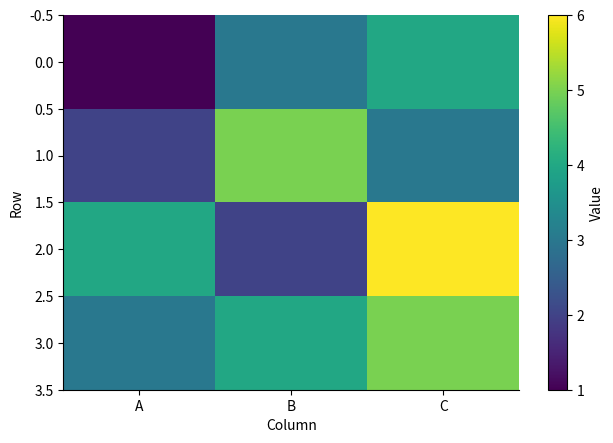

The matplotlib source for this figure:
"""矩阵热力图
数据要求：任意行，固定 3 列数值矩阵（可自行修改列数）。
直接运行使用合成示例；在 Plot Workbench 导入数据后自动使用 data。
SPDX-License-Identifier: AGPL-3.0-only
"""
import numpy as np
import matplotlib.pyplot as plt

rng = np.random.default_rng(42)
plt.rcParams.update({"font.size": 10, "axes.spines.top": False, "axes.spines.right": False})
fig, ax = plt.subplots(figsize=(6.4, 4.4))
if "data" in globals() and data is not None:
    a = data.iloc[:, 0].to_numpy(dtype=float)
    b = data.iloc[:, 1].to_numpy(dtype=float)
    c = data.iloc[:, 2].to_numpy(dtype=float)
else:
    a = np.array([1, 2, 4, 3])
    b = np.array([3, 5, 2, 4])
    c = np.array([4, 3, 6, 5])

matrix = np.column_stack([a, b, c])
image = ax.imshow(matrix, cmap="viridis", aspect="auto")
fig.colorbar(image, ax=ax, label="Value")
ax.set_xticks([0, 1, 2], ["A", "B", "C"])
ax.set(xlabel="Column", ylabel="Row")
fig.tight_layout(pad=0.6)
